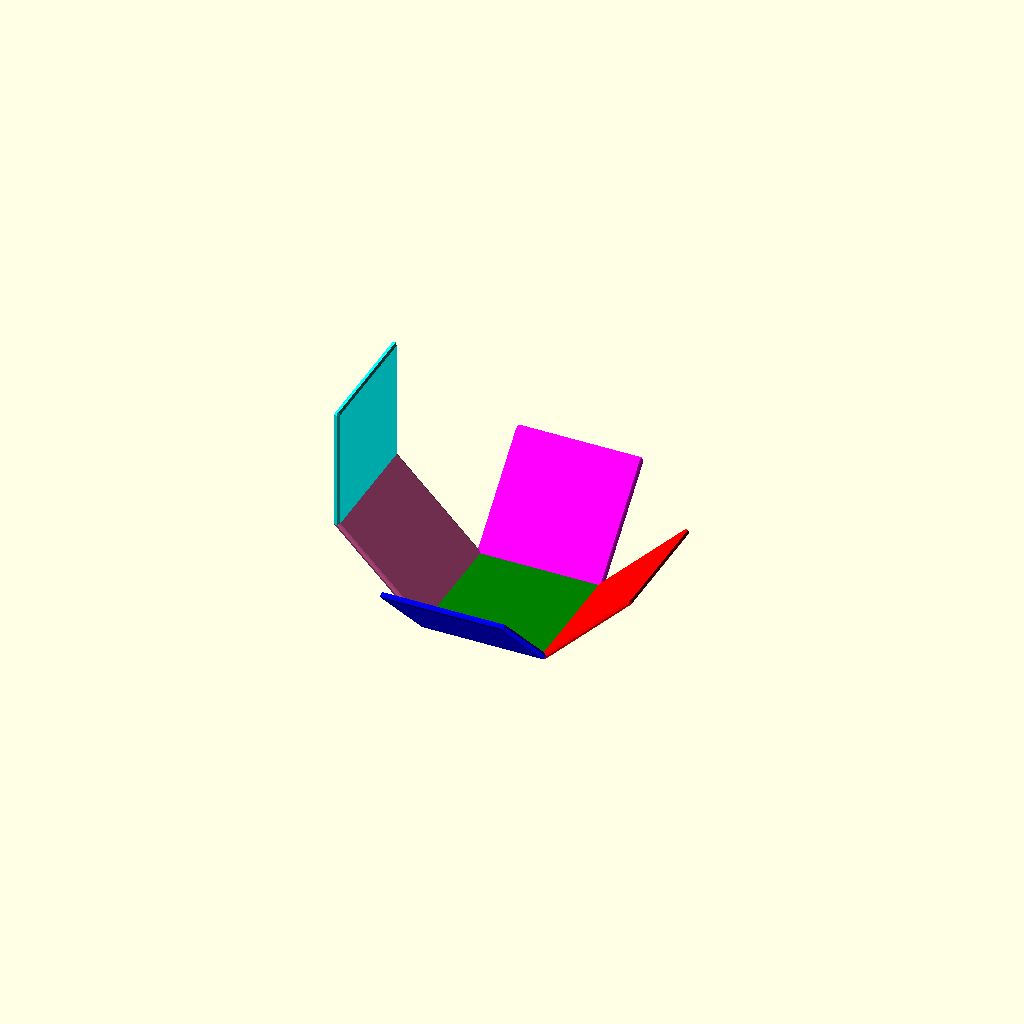
Cell 1: rendered with the file's own defaults.
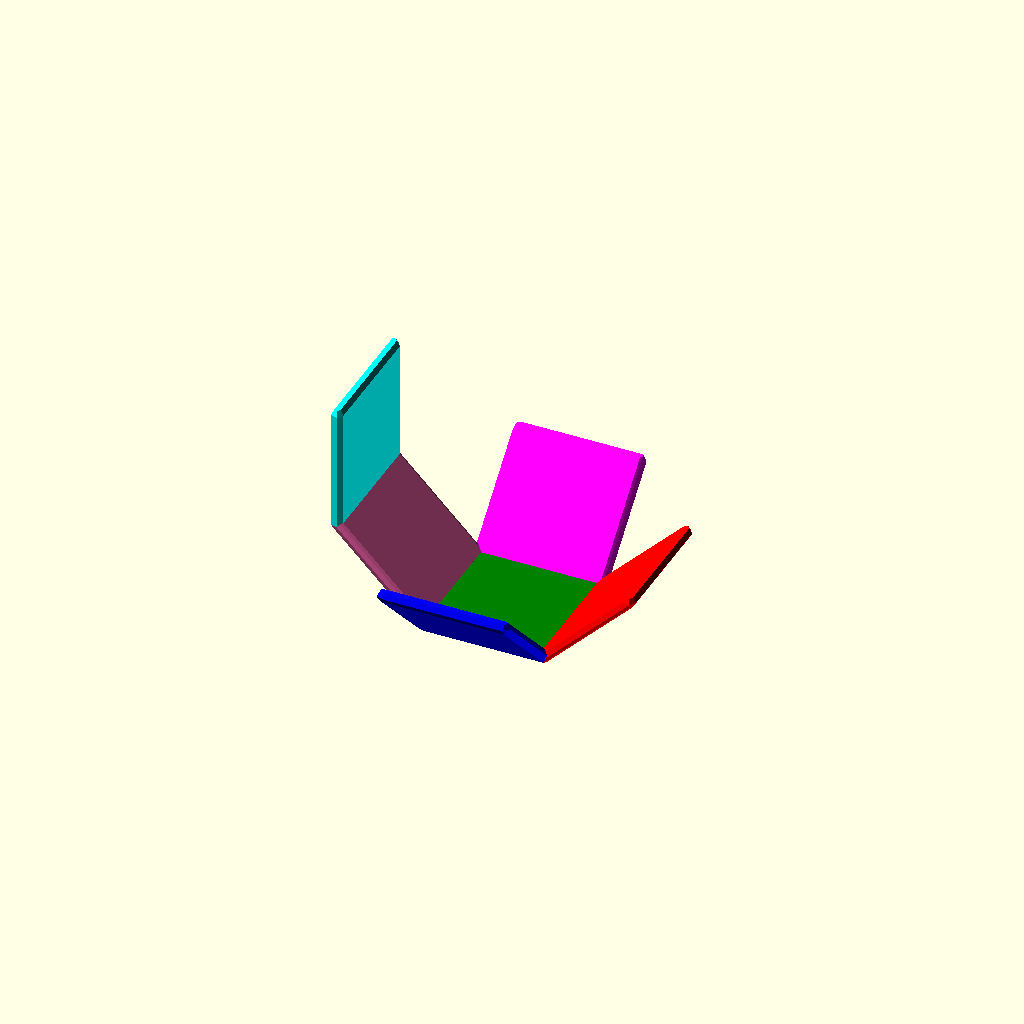
Cell 2: the same model with thickness = 1.
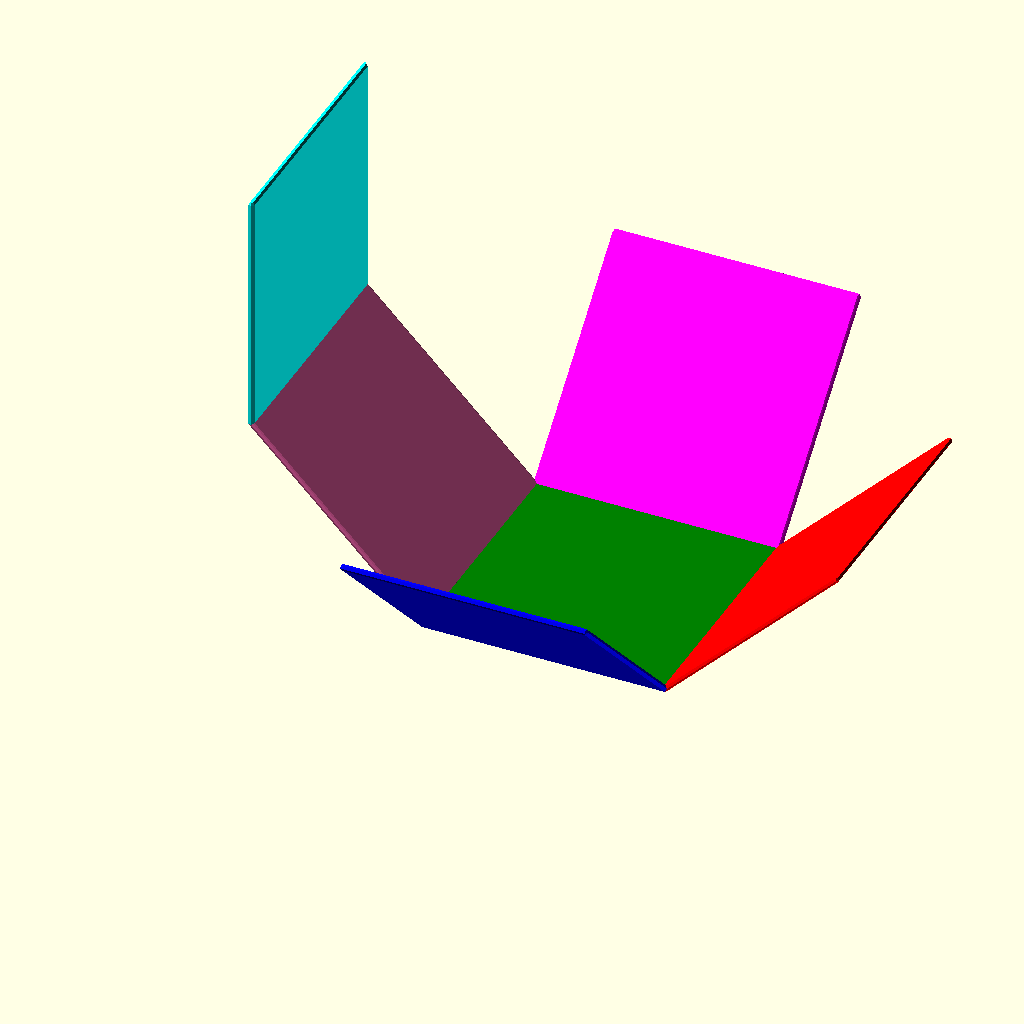
Cell 3 — length set to 20, the other parameters unchanged.
All cells are drawn from one camera (rotation 55°, 0°, 25°, orthographic, colour scheme Cornfield), so only the parameter changes between them.
OpenSCAD source file poly_nets.scad:
/*
   folding nets of solids
   kit wallace
   

*/
//thickness of 'paper'
thickness=0.5;
// length of side
length=10;

//quality of curves
steps=20;
scale=1;


// for flattening list and lists of lists

function depth(a) =
   len(a)== undef 
       ? 0
       : 1+depth(a[0]);

function flatten(l) = [ for (a = l) for (b = a) b ] ;

function dflatten(l,d=2) =
// hack to flattened mixed list and list of lists
   flatten([for (a = l) depth(a) > d ? dflatten(a, d) : [a]]);

// dictionary shorthand assuming present
function find(key,array) =  array[search([key],array)[0]];
   
//  functions for creating the matrices for transforming a single point

function m_translate(v) = [ [1, 0, 0, 0],
                            [0, 1, 0, 0],
                            [0, 0, 1, 0],
                            [v.x, v.y, v.z, 1  ] ];

function m_scale(v) =    [ [v.x, 0, 0, 0],
                            [0, v.y, 0, 0],
                            [0, 0, v.z, 0],
                            [0, 0, 0, 1  ] ];
                                                      
function m_rotate(v) =  [ [1,  0,         0,        0],
                          [0,  cos(v.x),  sin(v.x), 0],
                          [0, -sin(v.x),  cos(v.x), 0],
                          [0,  0,         0,        1] ]
                      * [ [ cos(v.y), 0,  -sin(v.y), 0],
                          [0,         1,  0,        0],
                          [ sin(v.y), 0,  cos(v.y), 0],
                          [0,         0,  0,        1] ]
                      * [ [ cos(v.z),  sin(v.z), 0, 0],
                          [-sin(v.z),  cos(v.z), 0, 0],
                          [ 0,         0,        1, 0],
                          [ 0,         0,        0, 1] ];
                            
function m_to(centre,normal) = 
      m_rotate([0, atan2(sqrt(pow(normal.x, 2) + pow(normal.y, 2)), normal.z), 0]) 
    * m_rotate([0, 0, atan2(normal.y, normal.x)]) 
    * m_translate(centre);   

function m_rotate_to(normal) = 
      m_rotate([0, atan2(sqrt(pow(normal.x, 2) + pow(normal.y, 2)), normal.z), 0]) 
    * m_rotate([0, 0, atan2(normal.y, normal.x)]);  
  
function m_from(centre,normal) = 
      m_translate(-centre)
    * m_rotate([0, 0, -atan2(normal.y, normal.x)]) 
    * m_rotate([0, -atan2(sqrt(pow(normal.x, 2) + pow(normal.y, 2)), normal.z), 0]); 

function m_rotate_about_line(a,v1,v2) =
      m_from(v1,v2-v1)*m_rotate([0,0,a])*m_to(v1,v2-v1);

function vec3(v) = [v.x, v.y, v.z];
function m_transform(v, m)  = vec3([v.x, v.y, v.z, 1] * m);
 
function face_transform(face,m) =
     [ for (v = face) m_transform(v,m) ];

function rotate_about_edge(a,face,edge) =
     let (v1 = face[edge], v2= face[(edge+1) %len(face)])
     let (m = m_rotate_about_line(a,v1,v2))
     face_transform(face,m);

// face operations
     
function vsum(points,i=0) =  
      i < len(points)
        ?  (points[i] + vsum(points,i+1))
        :  [0,0,0];
function centre(points) = 
      vsum(points) / len(points);
     
function unitv(v)=  v/ norm(v);

function normal(face) =
     let (n=orthogonal(face[0],face[1],face[2]))
     - n / norm(n);

function signx (x) =
     x==0 ? 1 : sign(x);
     
function angle_between(u, v, n) = 
// protection against inaccurate computation
     let (x= unitv(u) * unitv(v))
     let (y = x <= -1 ? -1 :x >= 1 ? 1 : x)
     let (a = acos(y))
     let (sign = signx(n* cross(u,v)))
     
     sign*a;

function orthogonal(v0,v1,v2) =  cross(v1-v0,v2-v1);
   
function reverse(l,shift=0) = 
     [for (i=[0:len(l)-1]) l[(len(l)-1-i + shift)%len(l)]];   
                        
function r(a,face,edge=0) = 
// replicate the face rotated about edge so the two faces have an internal angle of a
// vertices are reordered so that the edge of rotation is edge 0 in the rotated face 
// and vertices are ordered anticlockwise   
     reverse(rotate_about_edge(a,face,edge),shift=edge+2);

function face_edge(face,edge) =
    [face[edge], face[(edge+1) %len(face)]];

function line(edge) = edge[1]-edge[0];
   
function rp(a,sq,sq_edge,tri,tri_edge=0) =
//  tri is the face to be placed on the sq_edge of sq at angle a
     let (sq_normal= normal(sq),
          sq_edgev=face_edge(sq,sq_edge),
          sq_corner=sq_edgev[0],
          tri_edgev=face_edge(tri,tri_edge), 
          tri_corner=tri_edgev[0],
          ma= m_translate(-tri_corner),  // make edge[0] the origin
          a_tri = face_transform(tri,ma),
          mb = m_rotate_to(-sq_normal),
          b_tri= face_transform(a_tri,mb),  // rotate tri so plane is paralledl to sq
          b_tri_corner = face_edge(b_tri,tri_edge)[0],
          offset = sq_corner - b_tri_corner,
          mc = m_translate(offset),      
          c_tri= face_transform(b_tri,mc), // translate so tri-edge[0] coincides with sq_edge[0]
          c_tri_edgev= face_edge(c_tri,tri_edge),      
          line_tri=line(c_tri_edgev),
          line_sq=line(sq_edgev),
          angle = angle_between(line_tri,line_sq,sq_normal),  // compute angle between edges
          md =  m_rotate_about_line(angle, sq_corner, sq_corner +sq_normal), 
          d_tri= face_transform(c_tri,md) //rotate about edge[0] normal to the plane of sq
          )
    r(a,d_tri,tri_edge);   // finally rotate tri about the common edge
 //   [a_tri,b_tri,c_tri,d_tri, r(a,d_tri,tri_edge),angle]
 
     ;

function place(faces,face_i) =
// place the net so that face_i is on the xy plane
   let (pface=faces[face_i])
   let (n = normal(pface), c=centre(pface))
   let (m=m_from(c,-n))
   [for(face=faces) face_transform(face,m)]
;
   
// use turtle geometry to create shapes defined by length of side and turning angle
function turtle_path(steps,pos=[0,0,0],dir=0,i=0,closed=false) =
   i <len(steps)
      ? let(step = steps[i],
          command = step[0] != undef ? step[0] : "F",
          p = step[0] == undef ? step : step[1])
          command=="L" 
            ? turtle_path(steps,pos,dir+p,i+1)
            : command=="R"
               ? turtle_path(steps,pos,dir-p,i+1)
               : command=="F" 
                 ? let (newpos = pos + p * [cos(dir), sin(dir),0])
                   concat([pos],turtle_path(steps,newpos,dir,i+1)) 
                 : turtle_path(steps,newpos,dir,i+1) // ignore
      : closed ? [pos] : [] ;   

function regular_face(length,sides) =
     turtle_path(flatten([for(i=[1:sides]) [length,["L",360/sides]]]));

function rhomboid_face(length,angle) =
     turtle_path(flatten([for(i=[1:2]) [length,["L",angle],length,["L",180-angle]]]));


// rendering  

colors=["green","blue","red","fuchsia",
        "Hotpink","aqua","teal","purple",
        "black","tan","gold","orange",
        "paleGreen","slateblue","greenyellow",
     
];

module show_edge(e,r=2) {
     translate(e[0]) sphere(r*1.5);
     translate(e[1])  sphere(r);
}

module show_face(s,t=thickness,edge=false) {
// render (convex) face by hulling spheres placed at the vertices
    hull()
    for (i=[0:len(s) -1])
       translate(s[i]) sphere(t/2);     
    if(edge) show_edge([s[0],s[1]]);
} 

module show_faces(faces,t=thickness) {
   for (i=[0:len(faces)-1]) {
      face=faces[i];
      color(colors[i])
       show_face(face,t=thickness);
   }
  
}
       
function ramp(t,dwell) =
// to shape the animation to give a dwell at begining and end
   t < dwell 
       ? 0
       : t > 1 - dwell 
         ? 1
         :  ( t-dwell) /(1 - 2 * dwell);
   
function tface(faces,hinges,current,step) =
     let(side =  len(step) == undef ? step : step[0],   // step
        face_spec = step[1],
        face = face_spec==undef ? 0 : face_spec[0] == undef ? face_spec : face_spec[0],
        face_side = face_spec==undef ? 0 : face_spec[0] == undef ? 0 : face_spec[1],
        a = step[2] == undef ? hinges[0] : hinges[step[2]])
     rp(a,current,side,faces[face],face_side); 
                    
function rrp(faces,hinges,tree,current) =
    let(root= tree[0])
    let (troot = current == undef ? faces[root] : tface(faces,hinges,current,root))
    concat ( [troot],
             len(tree) > 1
             ?[for (i=[1:len(tree) -1])
              let(step = tree[i])
              depth(step) <= 1   //  transformation
                  ? [tface(faces,hinges,troot,step)]
                  : rrp(faces,hinges,step,troot)  // subtree
              ]
             :[]
            );           
            
function fold(name,faces,dihedral_angles,net) =
     [name,faces,dihedral_angles,net];
     
function fold_name(f) = f[0];
function fold_faces(f) = f[1];
function fold_dihedral_angles(f) = f[2];
function fold_net(f) = f[3];

module fold_render(fold, complete,base_face) {
   hinges = [for (angle = fold_dihedral_angles(fold) ) 180 -(180 - angle)*complete];
   faces = dflatten(rrp(fold_faces(fold),hinges,fold_net(fold)));
   echo(len(faces),faces);
   if(base_face== undef)
        show_faces(faces); 
   else show_faces(place(faces,base_face)) ;
}

function D_net(length) =
   let (p=0)
   fold (
        name = "Dodecahedron",
        faces= [regular_face(length,5)],
        dihedral_angles=[125.264],
        net =  [p,0,1,2,3,
                  [[4], [[2], [[3],1,2,3,4]]]]
        );
 
function I_net(length) =
   let (t=0)
   fold (
        name = "Icosahedron",
        faces= [regular_face(length,3)],
        dihedral_angles=[138 +11/60],
        net = [t,0,[[1],2,[[1],1,[[2],2, [[1],1,[[2],2]]]]], [[2],1,[[2], 2,[[1],1,[[2],2]]]]] 
        );

function T_net(length) =
   let (tri=0)
   fold (
        name = "Tetrahedron",
        faces= [regular_face(length,3)],
        dihedral_angles=[70+32/60],
        net =  [tri,0,1,2]
        );

function C_net(length) =
   let (sq=0)
   fold (
        name = "Cube",
        faces= [regular_face(length,4)],
        dihedral_angles=[90],
        net =  [sq,0,1,2,[[3],2]] 
        );

function O_net(length) =
   let (tri=0)
   fold (
        name = "Octahedron",
        faces= [regular_face(length,3)],
        dihedral_angles=[109+28/60],
        net =  [tri, 0, [[1],2,[[1],2]],[[2], 2]] 

        );
function tC_net(length) =
   let (oct=0,tri=1)
   fold (
        name = "Truncated Cube",
        faces= [regular_face(length,8),regular_face(length,3)],
        dihedral_angles=[90, 125.264],
        net = [oct,[0,oct],
                   [1,tri,1],
                   [[2,oct],[3,tri,1],[5,tri,1],
                                    [[4,oct],[3,tri,1],[5,tri,1]]],
                   [3,tri,1],
                   [4,oct],
                   [5,tri,1],
                   [6,oct],
                   [7,tri,1]
               ]           

        );
        
function aC_net(length) =
   let (tri=0,sq=1)
   fold (
        name = "Cubeoctahedron",
        faces= [regular_face(length,3),regular_face(length,4)],
        dihedral_angles=[125.264],
        net = [tri,[[0,sq],[0,tri],[2,tri]],
                   [[1,sq],[[2,tri],[[1,sq], [2,tri]]]],
                   [[2,sq],[[2,tri],[2,sq],[[1,sq],[1,tri],[3,tri]]]]
              ]
        );
        
function daC_net(length) =
    let(a=0,b=1)
    fold(
        name="Rhombic Dodecahedron",
        faces =[rhomboid_face(length,109+28/60),rhomboid_face(length,180 - (109+28/60))],
        dihedral_angles=[120],
        net= [ a,[[2,a],[[1,a], [[2,b],  [[3,b],[[2,a], [[1,a], [[2,b], [[3,b], [[2,a],[[1,a],[2,b]]]]]]]]]]]]

        );

function tO_net(length) =
    let(sq=0,hex=1)
    fold(
        name="Rhombic Dodecahedron",
        faces =[regular_face(length,4),regular_face(length,6)],
        dihedral_angles=[125+16/60,109+28/60],
        net= 
        [ hex, [0,sq],
               [[1,hex],[5,sq], [[4,hex],[1,sq]]],
               [3,hex],
               [[5,hex], [1,sq], [4,hex], [[2,hex],[5,sq], [[4,hex],[1,sq]]]]
        ]
        );


function tT_net(length) =
    let(tri=0,hex=1)
    fold(
        name="Truncated Tetrahedron",
        faces =[regular_face(length,3),regular_face(length,6)],
        dihedral_angles=[70+32/60,109+28/60],
        net= 
        [ hex, [0,tri,1],
               [[1,hex],[5,tri,1],[[4,hex],[1,tri,1],[[2,hex],[5,tri,1]]]]
            
        ]
        );


function tO_net_v2(length) =
    let(sq=0,hex=1)
    fold(
        name="Rhombic Dodecahedron",
        faces =[regular_face(length,4),regular_face(length,6)],
        dihedral_angles=[109+28/60,125+16/60],
        net= 
        [ hex, [[0,sq,1],[2,hex,1]],
               [[1,hex],[3,sq,1]],
               [[2,sq,1],[2,hex,1]],
               [[3,hex],[3,sq,1]],
               [[4,sq,1],[[2,hex,1],[3,hex]]],
               [[5,hex],[3,sq,1]]
        ]
        );

function DP3_net (length) =
    let(tri=0)
    fold(
       name="Triangular dipyramid",
       faces= [regular_face(length,3)],
       dihedral_angles =[70.53,2*70.53],
       net= [tri, [[1,tri,0], [1,tri,0]],[[2,tri,1], [[1,tri,0],[2,tri,0]]]]
    );

function DP5_net(length) =
     let (tri=0)
     fold(
         name = "Pentagonal Dipyramid",
         faces= [regular_face(length,3)],
         dihedral_angles=[138,75],
         net= [tri, [[2,tri], [[2,tri],[[2,tri], [2,tri] ]]], [[1,tri,1], [[1,tri], [[2,tri], [[2,tri], [2,tri]]]]]]
         
     );
     
function test(length) =
    let (tri=0)
   fold (
        name = "test",
        faces= [regular_face(length,3)],
        dihedral_angles=[109+28/60],
        net = [tri,[0,tri],[1,tri], [[2,tri], [[2,tri],[1,tri]]]] 
//        net = [tri,[1,tri],[2,tri], [[0,tri],[1,tri]]]
        );
        
$t=0.5;  //remove to animate
complete=ramp($t,0.05);
pfold = C_net(length);
echo(fold_net(pfold));
fold_render(pfold,complete);
Parameter table extracted from the source (name, type, default, range or options):
thickness: number, default 0.5
length: number, default 10
steps: number, default 20
scale: number, default 1
